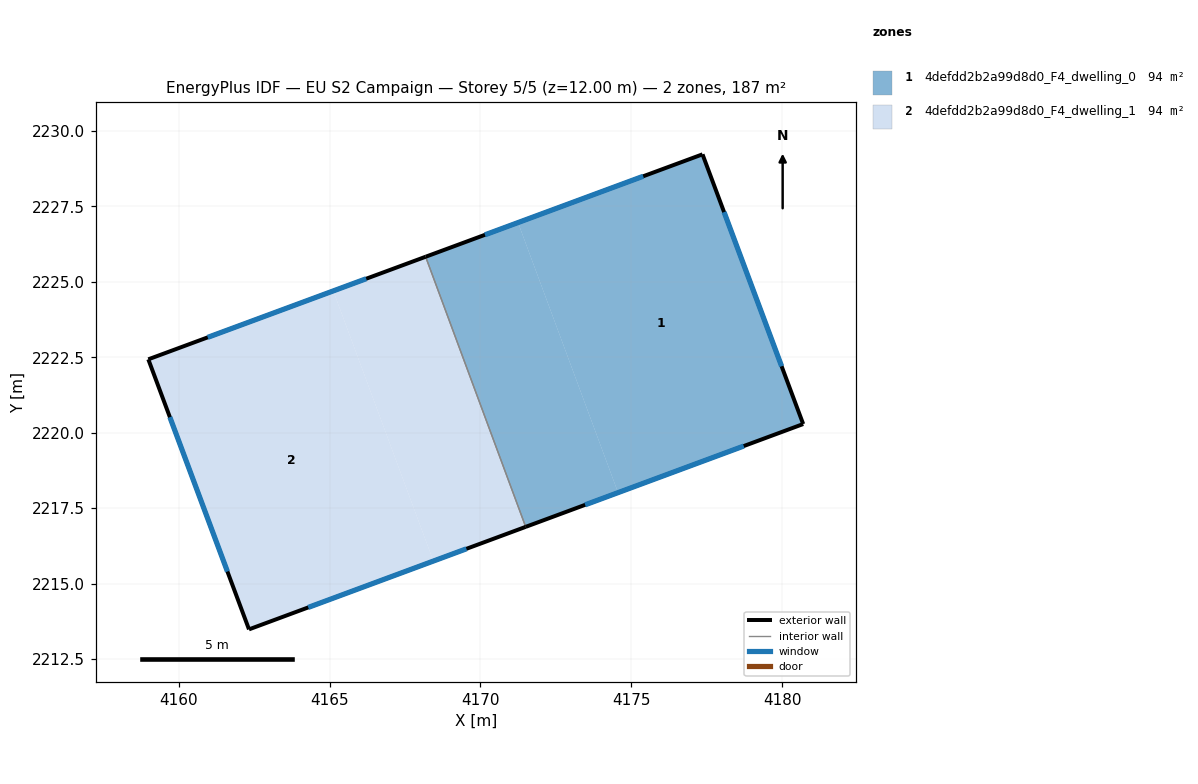
=== STOREY PLAN SPEC (per zone: floor XY polygon, exterior-wall plan segments, windows/doors) ===
zone 1: 4defdd2b2a99d8d0_F4_dwelling_0  (93.5 m²)
  floor: (4177.36, 2229.23) (4180.70, 2220.29) (4174.56, 2218.01) (4171.25, 2226.97)
  floor: (4171.25, 2226.97) (4174.56, 2218.01) (4171.50, 2216.88) (4168.18, 2225.83)
  exterior wall: (4177.36, 2229.23) – (4168.18, 2225.83)  [9.8 m]
    window: (4175.40, 2228.50) – (4170.15, 2226.56)  [9.6 m²]
  exterior wall: (4180.70, 2220.29) – (4177.36, 2229.23)  [9.5 m]
    window: (4179.98, 2222.20) – (4178.08, 2227.31)  [9.4 m²]
  exterior wall: (4171.50, 2216.88) – (4180.70, 2220.29)  [9.8 m]
    window: (4173.47, 2217.61) – (4178.73, 2219.56)  [9.6 m²]
  interior walls: 1
zone 2: 4defdd2b2a99d8d0_F4_dwelling_1  (93.5 m²)
  floor: (4168.18, 2225.83) (4171.50, 2216.88) (4168.44, 2215.75) (4165.12, 2224.70)
  floor: (4165.12, 2224.70) (4168.44, 2215.75) (4162.33, 2213.48) (4158.99, 2222.43)
  exterior wall: (4162.33, 2213.48) – (4171.50, 2216.88)  [9.8 m]
    window: (4164.29, 2214.21) – (4169.54, 2216.15)  [9.6 m²]
  exterior wall: (4158.99, 2222.43) – (4162.33, 2213.48)  [9.6 m]
    window: (4159.71, 2220.52) – (4161.61, 2215.40)  [9.4 m²]
  exterior wall: (4168.18, 2225.83) – (4158.99, 2222.43)  [9.8 m]
    window: (4166.21, 2225.10) – (4160.96, 2223.16)  [9.6 m²]
  interior walls: 1

=== DERIVED (storey summary) ===
Building: EU S2 Campaign
Storey: 5 of 5  (floor level z = 12.00 m)
Storey gross floor area: 187.0 m²
Zones on this storey: 2
  - 4defdd2b2a99d8d0_F4_dwelling_0: floor 93.5 m²; exterior wall 29.1 m (87.4 m²); 3 window(s) 28.6 m²; WWR 32.7%
  - 4defdd2b2a99d8d0_F4_dwelling_1: floor 93.5 m²; exterior wall 29.1 m (87.4 m²); 3 window(s) 28.6 m²; WWR 32.7%
Zone adjacency (shared interzone walls):
  - 4defdd2b2a99d8d0_F4_dwelling_0 ↔ 4defdd2b2a99d8d0_F4_dwelling_1